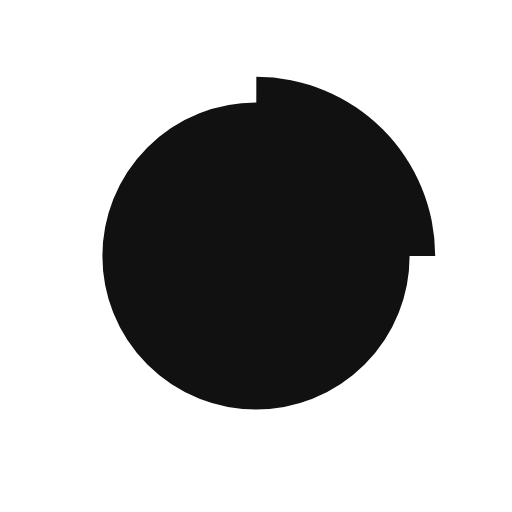
t = 0.00 s
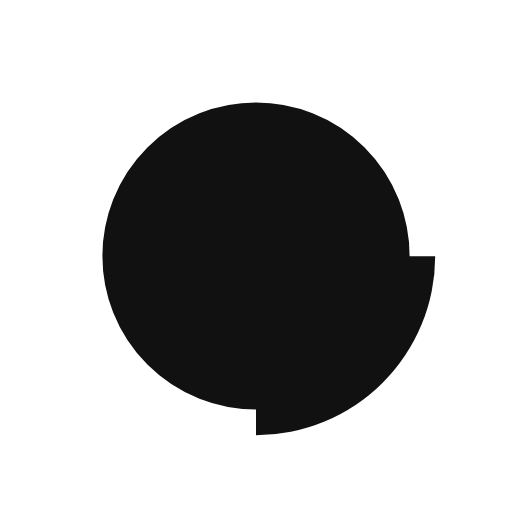
t = 0.25 s
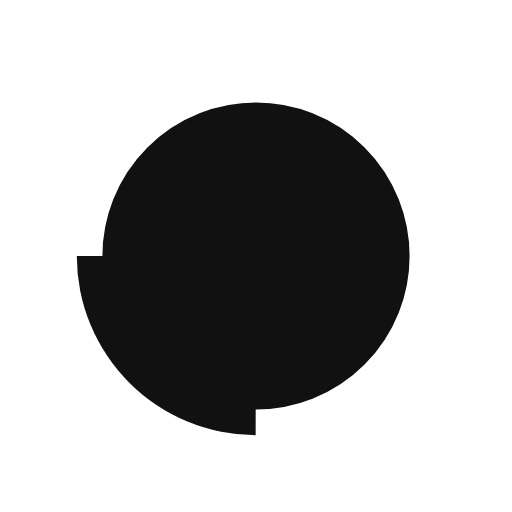
t = 0.50 s
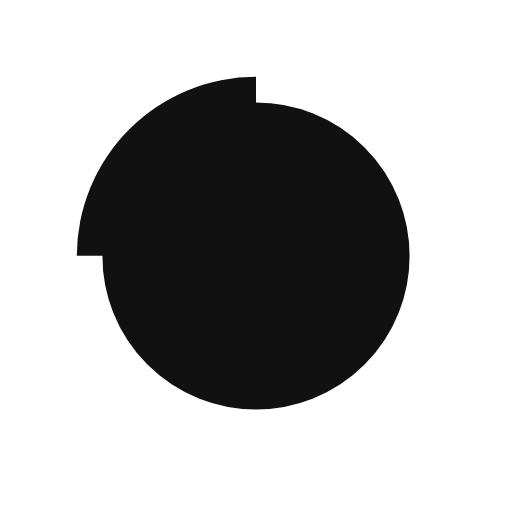
t = 0.75 s

The animated SVG that drew these frames (rendered in a browser with its animation timeline set to each time). Animation: 1 SMIL element (animateTransform=1); one cycle of 1.00 s, repeats indefinitely.

<?xml version="1.0" encoding="utf-8"?>
<svg xmlns="http://www.w3.org/2000/svg" xmlns:xlink="http://www.w3.org/1999/xlink" style="margin: auto; display: block; shape-rendering: auto;" width="200px" height="200px" viewBox="0 0 100 100" preserveAspectRatio="xMidYMid">
<circle cx="50" cy="50" fill="#111" stroke="white" stroke-width="10" r="35" stroke-dasharray="164.93361431346415 56.97787143782138">
  <animateTransform attributeName="transform" type="rotate" repeatCount="indefinite" dur="1s" values="0 50 50;360 50 50" keyTimes="0;1"></animateTransform>
</circle>
<!-- [ldio] generated by https://loading.io/ --></svg>